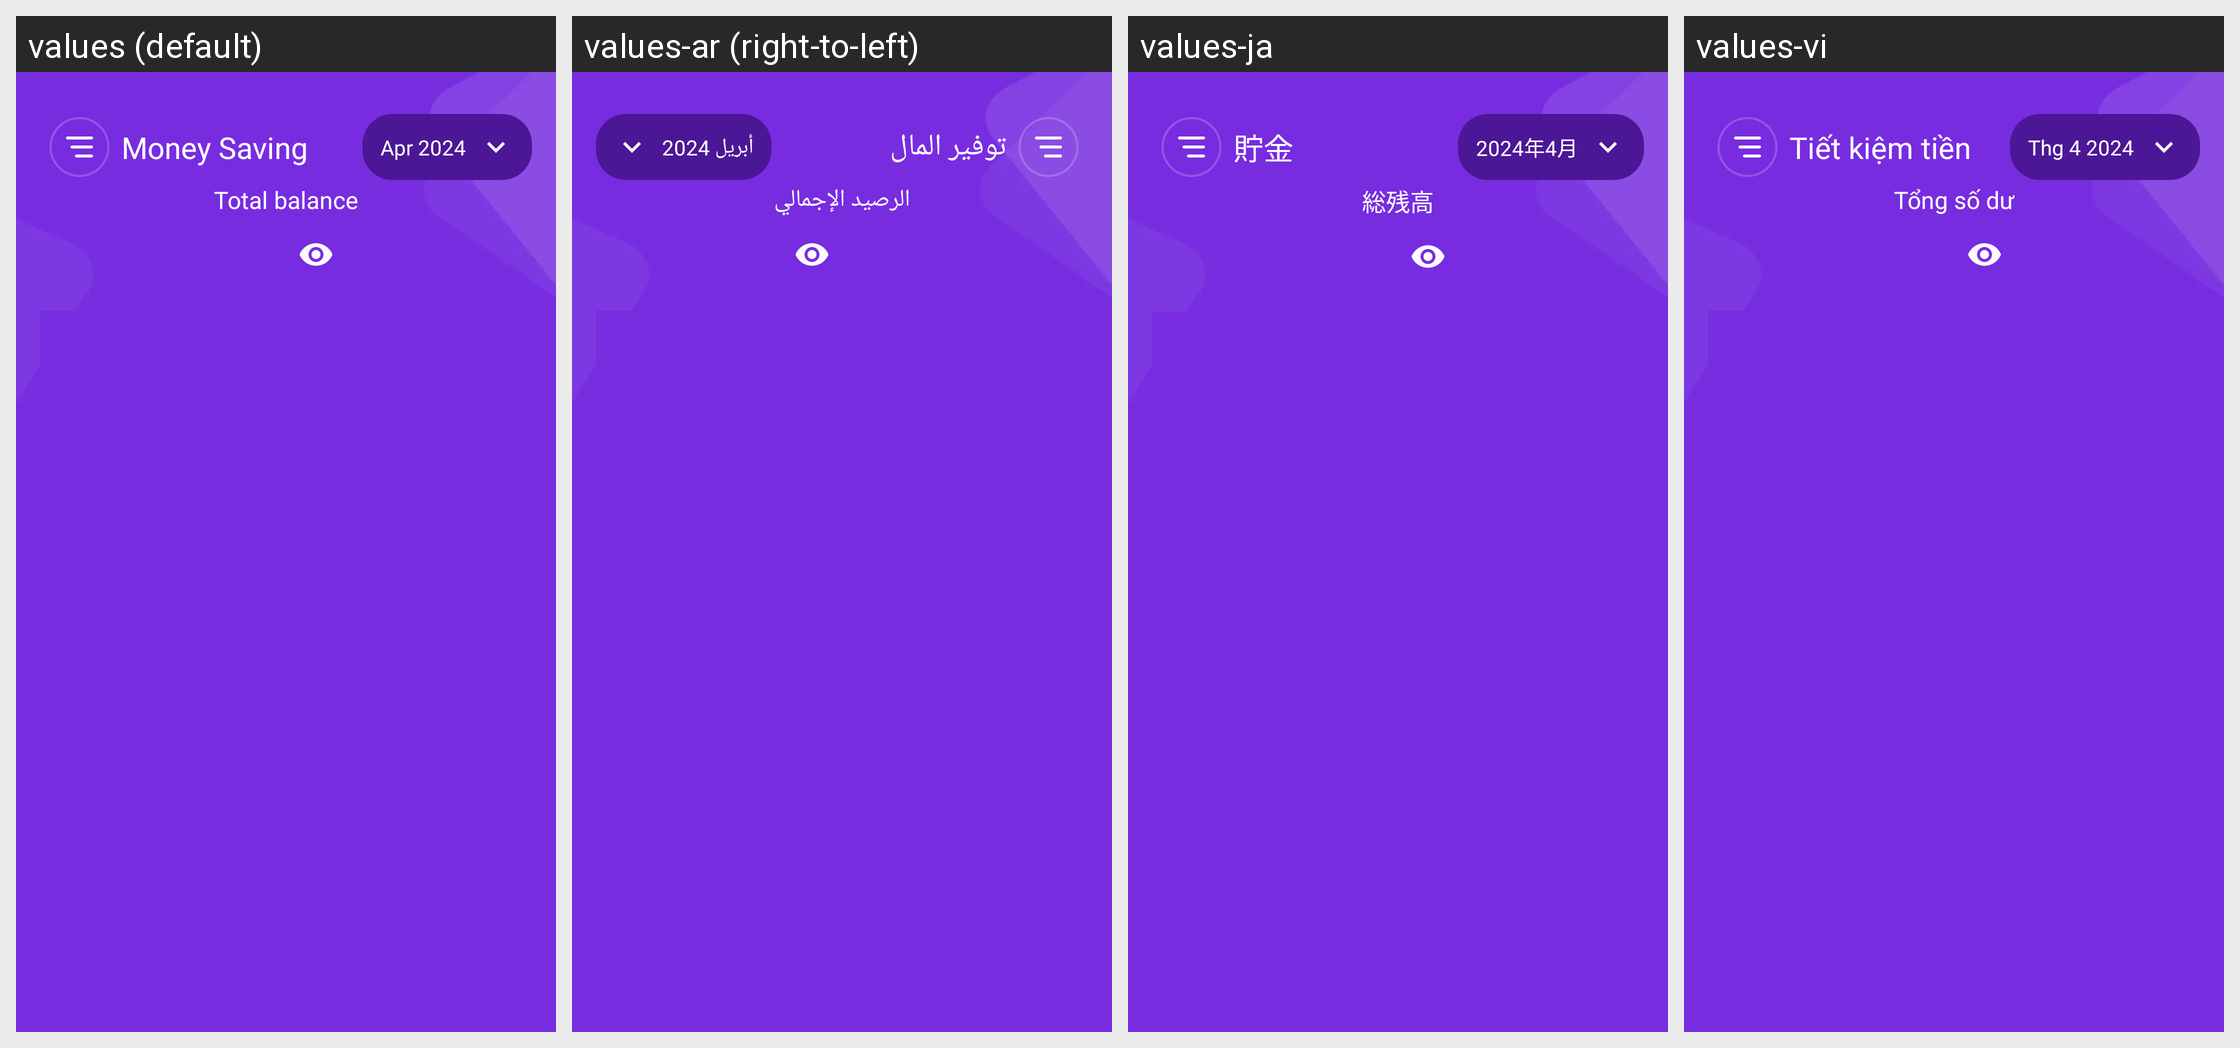

Strings drawn on this Android screen and how each of the app's shown locales translates them:
Android screen res/layout/activity_home.xml rendered under 4 locales, left to right: values (default), values-ar (right-to-left), values-ja, values-vi. Device: Nexus 5 (rendered at 1080×1920; each locale shown at half size, 540×960, under a caption strip naming it); theme Theme.MoneyManagement.
Other locales in the repository, not shown: values-de, values-ko, values-pt, values-zh.
Strings drawn on this screen, with the default value and each locale's value (text and hints the layout hard-codes, and strings that could not be matched under every locale, appear in the picture but are not listed):

save_money
  values: Money Saving
  values-ar: توفير المال
  values-ja: 貯金
  values-vi: Tiết kiệm tiền

apr_2024
  values: Apr 2024
  values-ar: أبريل 2024
  values-ja: 2024年4月
  values-vi: Thg 4 2024

total_balance
  values: Total balance
  values-ar: الرصيد الإجمالي
  values-ja: 総残高
  values-vi: Tổng số dư

money_saving
  values: Money Saving
  values-ar: توفير المال
  values-ja: 貯金
  values-vi: Tiết kiệm tiền
